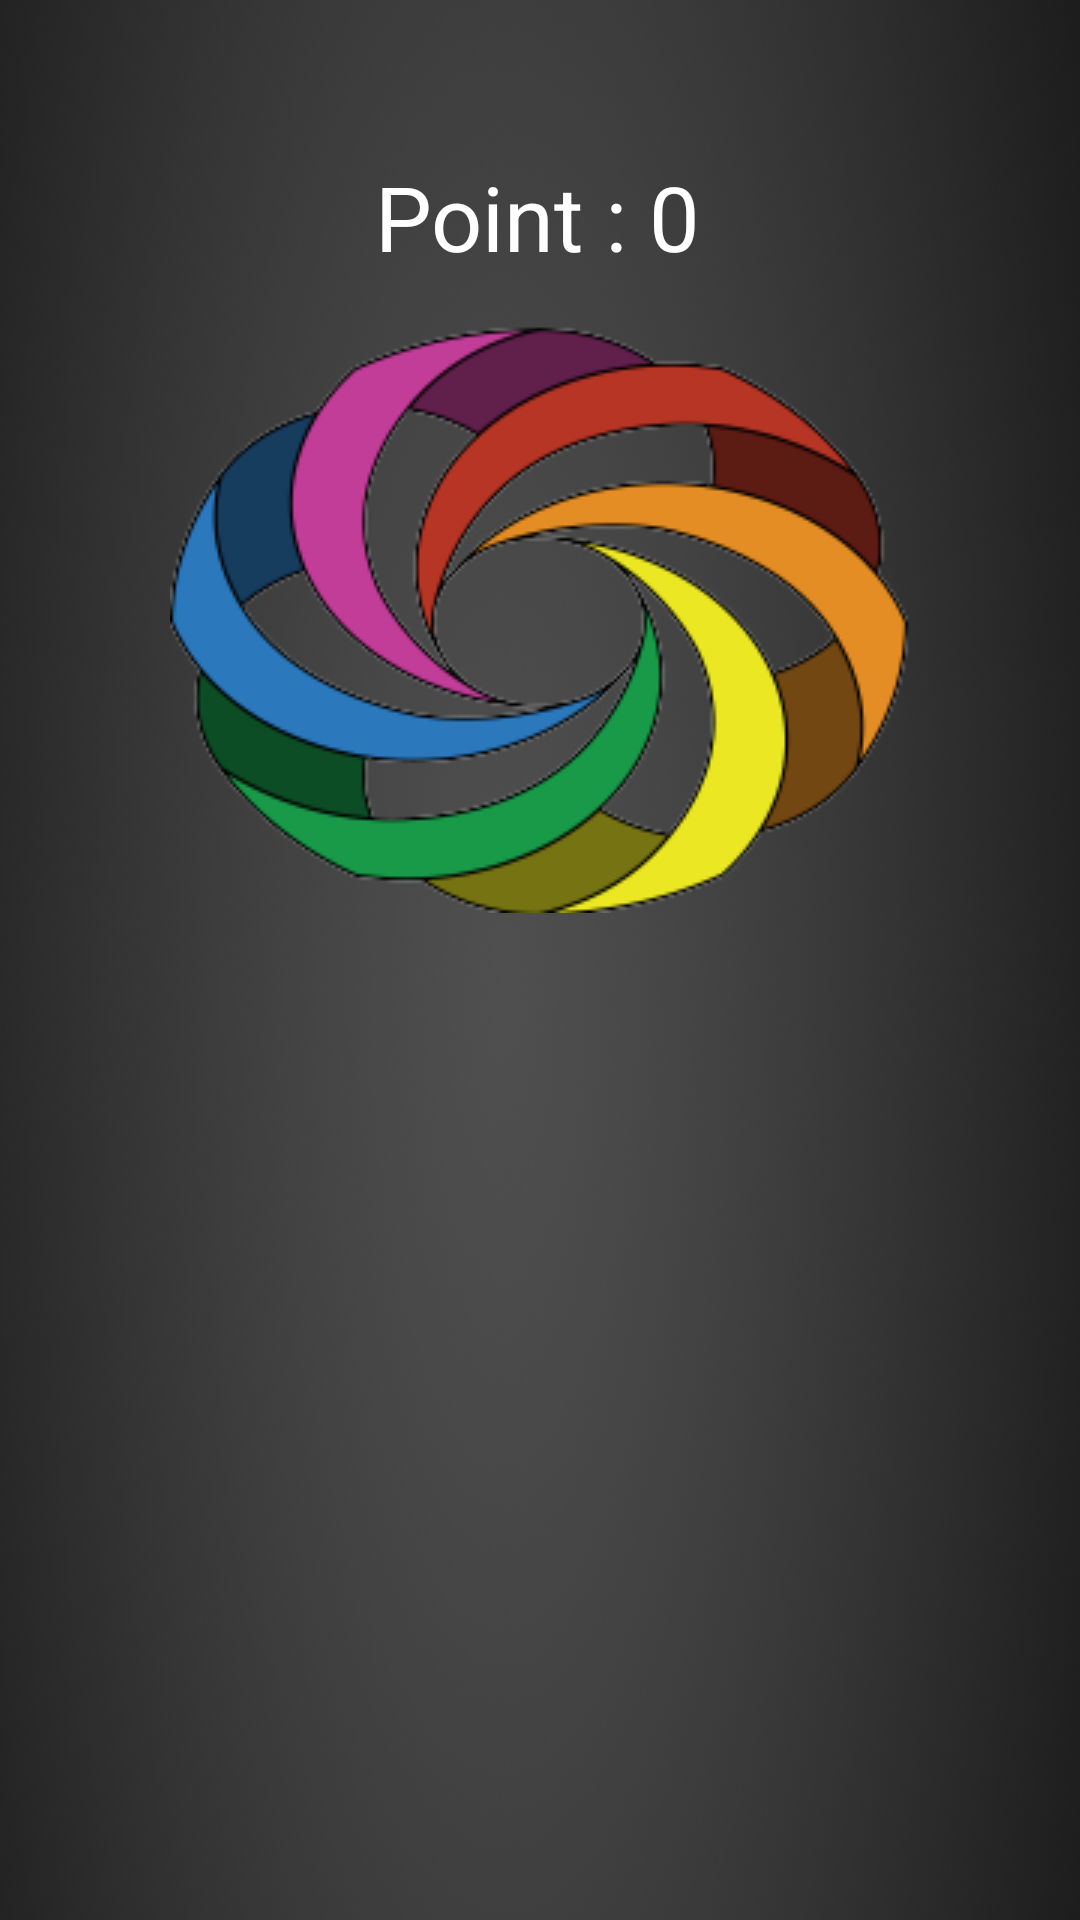

This screen was rendered from an Android layout file. Write that file and the resources it references.
<!-- AndroidManifest.xml: application theme Theme.MyFuckinApp -->
<!-- res/layout/activity_cookie.xml -->
<?xml version="1.0" encoding="utf-8"?>
<androidx.constraintlayout.widget.ConstraintLayout xmlns:android="http://schemas.android.com/apk/res/android"
    xmlns:app="http://schemas.android.com/apk/res-auto"
    xmlns:tools="http://schemas.android.com/tools"
    android:layout_width="match_parent"
    android:layout_height="match_parent"
    android:background="@drawable/grey2"
    tools:context=".Exfolyart">


    <ImageView
        android:id="@+id/exfolyart"
        android:layout_width="wrap_content"
        android:layout_height="wrap_content"
        android:layout_marginTop="16dp"
        android:contentDescription="@string/logo_exfolyart"
        app:layout_constraintEnd_toEndOf="parent"
        app:layout_constraintStart_toStartOf="parent"
        app:layout_constraintTop_toBottomOf="@+id/points"
        app:srcCompat="@drawable/icone" />

    <TextView
        android:id="@+id/points"
        android:layout_width="wrap_content"
        android:layout_height="wrap_content"
        android:layout_marginTop="52dp"
        android:text="@string/points_msg"
        android:textColor="#FFFFFF"
        android:textSize="30sp"
        app:layout_constraintEnd_toEndOf="parent"
        app:layout_constraintHorizontal_bias="0.498"
        app:layout_constraintStart_toStartOf="parent"
        app:layout_constraintTop_toTopOf="parent" />

    <Button
        android:id="@+id/goto3"
        android:layout_width="wrap_content"
        android:layout_height="wrap_content"
        android:layout_marginTop="204dp"
        android:layout_marginBottom="175dp"
        android:text="@string/go_to_3"
        app:layout_constraintBottom_toBottomOf="parent"
        app:layout_constraintEnd_toEndOf="parent"
        app:layout_constraintStart_toStartOf="parent"
        app:layout_constraintTop_toBottomOf="@+id/exfolyart" />

</androidx.constraintlayout.widget.ConstraintLayout>
<!-- resources referenced by this layout -->
<resources>
  <!-- drawable grey2: png bitmap (drawable, 699894 bytes) -->
  <!-- drawable icone: png bitmap (drawable, 31224 bytes) -->
  <string name="go_to_3">Aller au 3ème écran</string>
  <string name="logo_exfolyart">logo_exfolyart</string>
  <string name="points_msg">Point : 0</string>
  <style name="Theme.MyFuckinApp" parent="Theme.MaterialComponents.DayNight.DarkActionBar">
          
          <item name="colorPrimary">@color/purple_500</item>
          <item name="colorPrimaryVariant">@color/purple_700</item>
          <item name="colorOnPrimary">@color/white</item>
          
          <item name="colorSecondary">@color/teal_200</item>
          <item name="colorSecondaryVariant">@color/teal_700</item>
          <item name="colorOnSecondary">@color/black</item>
          
          <item name="android:statusBarColor" tools:targetApi="l">?attr/colorPrimaryVariant</item>
          
      </style>
  <color name="purple_500">#FF6200EE</color>
  <color name="purple_700">#FF3700B3</color>
  <color name="white">#FFFFFFFF</color>
  <color name="teal_200">#FF03DAC5</color>
  <color name="teal_700">#FF018786</color>
  <color name="black">#FF000000</color>
</resources>
